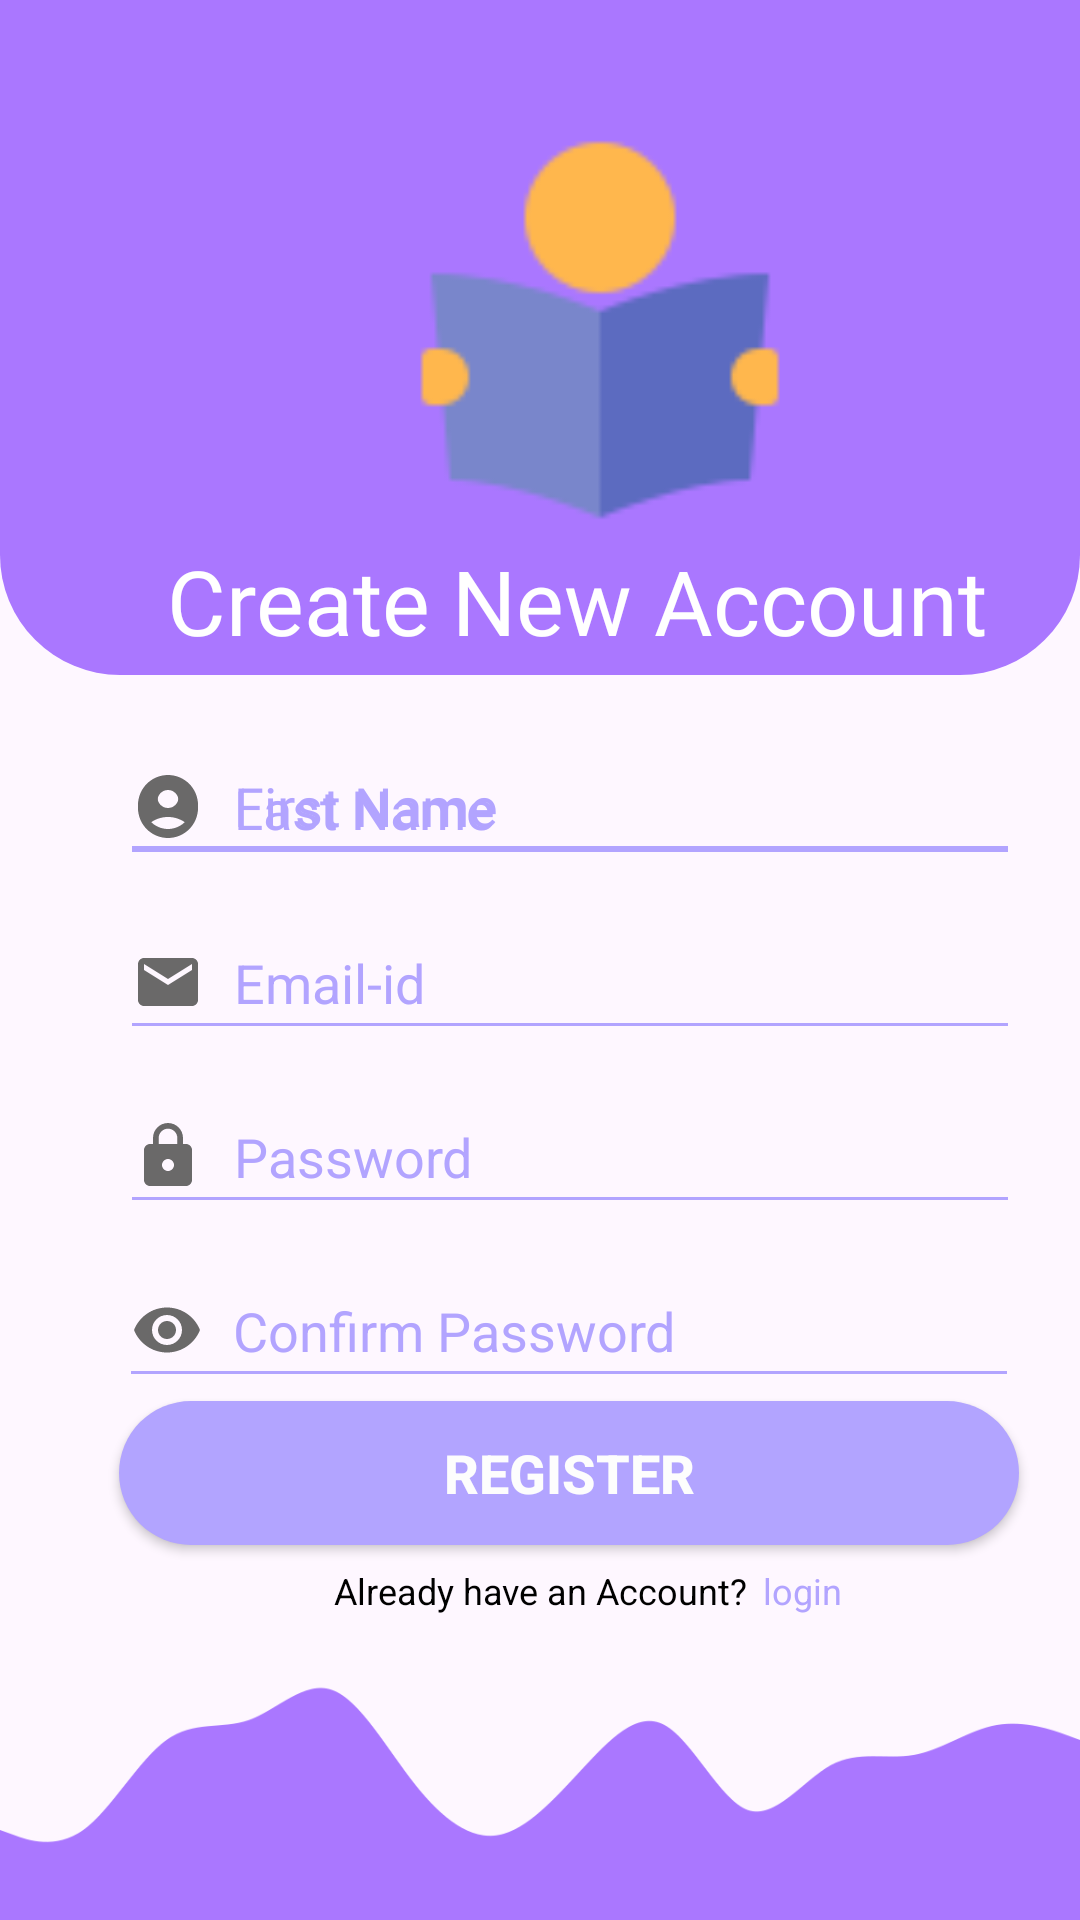

Android layout source for this screen:
<!-- AndroidManifest.xml: application theme Theme.ULib -->
<!-- res/layout/activity_register.xml -->
<?xml version="1.0" encoding="utf-8"?>
<androidx.constraintlayout.widget.ConstraintLayout xmlns:android="http://schemas.android.com/apk/res/android"
    xmlns:app="http://schemas.android.com/apk/res-auto"
    xmlns:tools="http://schemas.android.com/tools"
    android:layout_width="match_parent"
    android:layout_height="match_parent"
    tools:context=".activities.RegisterActivity">
    <RelativeLayout
        android:id="@+id/toolbar_up_re"
        android:layout_width="match_parent"
        android:layout_height="225dp"
        android:background="@drawable/shape_toolbar01"
        app:layout_constraintEnd_toEndOf="parent"
        app:layout_constraintStart_toStartOf="parent"
        app:layout_constraintTop_toTopOf="parent">
        <androidx.appcompat.widget.AppCompatImageView
            android:id="@+id/back_image"
            android:layout_width="37dp"
            android:layout_height="30dp"
            android:layout_marginStart="3dp"
            android:background="@color/dark_back"
            android:src="@drawable/baseline_arrow_back_24"
            app:layout_constraintBottom_toBottomOf="parent"
            app:layout_constraintStart_toStartOf="parent"
            app:layout_constraintTop_toTopOf="parent"
            app:layout_constraintVertical_bias="0.022" />


        <androidx.appcompat.widget.AppCompatImageView
            android:id="@+id/logo_iv"
            android:layout_width="200dp"
            android:layout_height="150dp"
            android:layout_marginStart="100dp"
            android:layout_marginTop="35dp"
            android:src="@drawable/read" />

        <TextView
            android:layout_width="350dp"
            android:layout_height="48dp"
            android:layout_marginStart="25dp"
            android:layout_marginTop="180dp"
            android:fontFamily="@font/aclonica"
            android:text="Create New Account"
            android:textAlignment="center"
            android:textColor="@color/white"
            android:textSize="30sp" />

    </RelativeLayout>


    <EditText
        android:id="@+id/first_name"
        android:layout_width="300sp"
        android:layout_height="wrap_content"
        android:layout_marginStart="20dp"
        android:layout_marginTop="18dp"
        android:autofillHints=""
        android:backgroundTint="@color/back_ground_color"
        android:drawableStart="@drawable/baseline_account_circle_24"
        android:drawablePadding="10sp"
        android:ems="10"
        android:hint="@string/first_name"
        android:inputType="text"
        android:minHeight="48dp"
        android:textAllCaps="false"
        android:textColorHint="@color/back_ground_color"
        app:layout_constraintEnd_toEndOf="parent"
        app:layout_constraintStart_toStartOf="parent"
        app:layout_constraintTop_toBottomOf="@+id/toolbar_up_re" />

    <EditText
        android:id="@+id/last_name"
        android:layout_width="300sp"
        android:layout_height="wrap_content"
        android:layout_marginStart="20dp"
        android:layout_marginTop="10dp"
        android:autofillHints=""
        android:backgroundTint="@color/back_ground_color"
        android:drawableStart="@drawable/baseline_account_circle_24"
        android:drawablePadding="10sp"
        android:ems="10"
        android:hint="@string/last_name"
        android:inputType="text"
        android:minHeight="48dp"
        android:textAlignment="viewStart"
        android:textAllCaps="false"
        android:textColorHint="@color/back_ground_color"
        app:layout_constraintBottom_toTopOf="@+id/email_et"
        app:layout_constraintEnd_toEndOf="parent"
        app:layout_constraintStart_toStartOf="parent"
        app:layout_constraintTop_toBottomOf="@+id/first_name"/>

    <EditText
        android:id="@+id/email_et"
        android:layout_width="300sp"
        android:layout_height="wrap_content"
        android:layout_marginStart="20dp"
        android:layout_marginTop="10dp"
        android:autofillHints=""
        android:backgroundTint="@color/back_ground_color"
        android:drawableStart="@drawable/baseline_email_24"
        android:drawablePadding="10sp"
        android:ems="10"
        android:hint="@string/email_id"
        android:inputType="textEmailAddress"
        android:minHeight="48dp"
        android:textAlignment="viewStart"
        android:textAllCaps="false"
        android:textColorHint="@color/back_ground_color"
        app:layout_constraintBottom_toTopOf="@id/password_et"
        app:layout_constraintEnd_toEndOf="parent"
        app:layout_constraintStart_toStartOf="parent"
        app:layout_constraintTop_toBottomOf="@+id/last_name"/>

    <EditText
        android:id="@+id/password_et"
        android:layout_width="300sp"
        android:layout_height="wrap_content"
        android:layout_marginStart="20dp"
        android:layout_marginTop="10dp"
        android:autofillHints=""
        android:backgroundTint="@color/back_ground_color"
        android:drawableStart="@drawable/baseline_lock_24"
        android:drawablePadding="10sp"
        android:ems="10"
        android:hint="@string/password_text"
        android:inputType="textPassword"
        android:maxLength="16"
        android:minHeight="48dp"
        android:textAllCaps="false"
        android:textColorHint="@color/back_ground_color"
        app:layout_constraintBottom_toTopOf="@+id/conf_password_et"
        app:layout_constraintEnd_toEndOf="parent"
        app:layout_constraintStart_toStartOf="parent"
        app:layout_constraintTop_toBottomOf="@+id/email_et" />

    <EditText
        android:id="@+id/conf_password_et"
        android:layout_width="300sp"
        android:layout_height="wrap_content"
        android:layout_marginTop="10dp"
        android:layout_marginStart="20dp"
        android:backgroundTint="@color/back_ground_color"
        android:drawableStart="@drawable/baseline_remove_red_eye_24"
        android:drawablePadding="10sp"
        android:ems="10"
        android:hint="@string/confirm_password"
        android:inputType="textPassword"
        android:minHeight="48dp"
        android:textAlignment="viewStart"
        android:textAllCaps="false"
        android:textColorHint="@color/back_ground_color"
        app:layout_constraintBottom_toTopOf="@+id/terms_cond_cbox"
        app:layout_constraintEnd_toEndOf="parent"
        app:layout_constraintHorizontal_bias="0.492"
        app:layout_constraintStart_toStartOf="parent"
        app:layout_constraintTop_toBottomOf="@+id/password_et"
        app:layout_constraintVertical_bias="0.281" />
    <CheckBox
        android:id="@+id/terms_cond_cbox"
        android:layout_width="wrap_content"
        android:layout_height="wrap_content"
        android:layout_marginStart="125dp"
        android:layout_marginTop="10dp"
        android:layout_marginEnd="125dp"
        android:text="I Agree To The Terms &amp; Condition"
        android:textColor="@color/black"
        android:textSize="12sp"
        app:layout_constraintBottom_toTopOf="@+id/register_btn"
        app:layout_constraintEnd_toEndOf="parent"
        app:layout_constraintStart_toStartOf="parent"
        app:layout_constraintTop_toBottomOf="@+id/conf_password_et"
        tools:ignore="HardcodedText" />

    <androidx.appcompat.widget.AppCompatButton
        android:id="@+id/register_btn"
        android:layout_width="300sp"
        android:layout_height="wrap_content"
        android:elevation="10dp"
        android:background="@drawable/shape_btn01"
        android:layout_marginStart="20dp"
        android:layout_marginTop="10dp"
        android:layout_marginBottom="125dp"
        android:backgroundTint="@color/back_ground_color"
        android:text="@string/register"
        android:textAlignment="center"
        android:textColor="#FDFDFD"
        android:textSize="18sp"
        android:textStyle="bold"
        app:cornerRadius="50sp"
        app:layout_constraintBottom_toBottomOf="parent"
        app:layout_constraintEnd_toEndOf="parent"
        app:layout_constraintHorizontal_bias="0.492"
        app:layout_constraintStart_toStartOf="parent" />




    <TextView
        android:id="@+id/textView4"
        android:layout_width="match_parent"
        android:layout_height="wrap_content"
        android:text="@string/already_have_an_account"
        android:textAlignment="center"
        android:textColor="@color/black"
        android:textCursorDrawable="@color/dark_back"
        android:layout_marginTop="5dp"
        android:textSize="12sp"
        app:layout_constraintBottom_toTopOf="@id/end_img"
        app:layout_constraintEnd_toEndOf="parent"
        app:layout_constraintStart_toStartOf="parent"
        app:layout_constraintTop_toBottomOf="@+id/register_btn" />

    <TextView
        android:id="@+id/login"
        android:layout_width="wrap_content"
        android:layout_height="wrap_content"
        android:layout_marginTop="5dp"
        android:layout_marginStart="175dp"
        android:text="login"
        android:textColor="@color/back_ground_color"
        android:textSize="12sp"
        app:layout_constraintStart_toStartOf="parent"
        app:layout_constraintEnd_toEndOf="parent"
        app:layout_constraintBottom_toTopOf="@id/end_img"
        app:layout_constraintTop_toBottomOf="@+id/register_btn" />
    <androidx.appcompat.widget.AppCompatImageView
        android:id="@+id/end_img"
        android:layout_width="match_parent"
        android:layout_height="100dp"
        android:src="@drawable/wave"
        android:fitsSystemWindows="true"
        android:scaleType="fitXY"
        app:layout_constraintBottom_toBottomOf="parent"
        app:layout_constraintStart_toStartOf="parent"
        app:layout_constraintEnd_toEndOf="parent"/>


</androidx.constraintlayout.widget.ConstraintLayout>
<!-- resources referenced by this layout -->
<resources>
  <color name="back_ground_color">#B2A4FF</color>
  <color name="black">#FF000000</color>
  <color name="dark_back">#AA77FF</color>
  <color name="white">#FFFFFFFF</color>
  <!-- drawable baseline_account_circle_24 (drawable) -->
  <vector android:height="24dp" android:tint="#6A6969"
      android:viewportHeight="24" android:viewportWidth="24"
      android:width="24dp" xmlns:android="http://schemas.android.com/apk/res/android">
      <path android:fillColor="@android:color/white" android:pathData="M12,2C6.48,2 2,6.48 2,12s4.48,10 10,10s10,-4.48 10,-10S17.52,2 12,2zM12,6c1.93,0 3.5,1.57 3.5,3.5S13.93,13 12,13s-3.5,-1.57 -3.5,-3.5S10.07,6 12,6zM12,20c-2.03,0 -4.43,-0.82 -6.14,-2.88C7.55,15.8 9.68,15 12,15s4.45,0.8 6.14,2.12C16.43,19.18 14.03,20 12,20z"/>
  </vector>
  <!-- drawable baseline_email_24 (drawable) -->
  <vector android:height="24dp" android:tint="#6A6969"
      android:viewportHeight="24" android:viewportWidth="24"
      android:width="24dp" xmlns:android="http://schemas.android.com/apk/res/android">
      <path android:fillColor="@android:color/white" android:pathData="M20,4L4,4c-1.1,0 -1.99,0.9 -1.99,2L2,18c0,1.1 0.9,2 2,2h16c1.1,0 2,-0.9 2,-2L22,6c0,-1.1 -0.9,-2 -2,-2zM20,8l-8,5 -8,-5L4,6l8,5 8,-5v2z"/>
  </vector>
  <!-- drawable baseline_lock_24 (drawable) -->
  <vector android:height="24dp" android:tint="#6A6969"
      android:viewportHeight="24" android:viewportWidth="24"
      android:width="24dp" xmlns:android="http://schemas.android.com/apk/res/android">
      <path android:fillColor="@android:color/white" android:pathData="M18,8h-1L17,6c0,-2.76 -2.24,-5 -5,-5S7,3.24 7,6v2L6,8c-1.1,0 -2,0.9 -2,2v10c0,1.1 0.9,2 2,2h12c1.1,0 2,-0.9 2,-2L20,10c0,-1.1 -0.9,-2 -2,-2zM12,17c-1.1,0 -2,-0.9 -2,-2s0.9,-2 2,-2 2,0.9 2,2 -0.9,2 -2,2zM15.1,8L8.9,8L8.9,6c0,-1.71 1.39,-3.1 3.1,-3.1 1.71,0 3.1,1.39 3.1,3.1v2z"/>
  </vector>
  <!-- drawable baseline_remove_red_eye_24 (drawable) -->
  <vector android:height="24dp" android:tint="#6A6969"
      android:viewportHeight="24" android:viewportWidth="24"
      android:width="24dp" xmlns:android="http://schemas.android.com/apk/res/android">
      <path android:fillColor="@android:color/white" android:pathData="M12,4.5C7,4.5 2.73,7.61 1,12c1.73,4.39 6,7.5 11,7.5s9.27,-3.11 11,-7.5c-1.73,-4.39 -6,-7.5 -11,-7.5zM12,17c-2.76,0 -5,-2.24 -5,-5s2.24,-5 5,-5 5,2.24 5,5 -2.24,5 -5,5zM12,9c-1.66,0 -3,1.34 -3,3s1.34,3 3,3 3,-1.34 3,-3 -1.34,-3 -3,-3z"/>
  </vector>
  <!-- drawable read: png bitmap (drawable, 1851 bytes) -->
  <!-- drawable shape_btn01 (drawable) -->
  <?xml version="1.0" encoding="utf-8"?>
  <shape xmlns:android="http://schemas.android.com/apk/res/android"
      android:shape="rectangle">
      <solid android:color="@color/dark_back"/>
      <corners android:radius="30dp"/>
  
  </shape>
  <!-- drawable shape_toolbar01 (drawable) -->
  <?xml version="1.0" encoding="utf-8"?>
  <shape xmlns:android="http://schemas.android.com/apk/res/android"
      android:shape="rectangle">
      <solid android:color="@color/dark_back"/>
      <corners android:bottomLeftRadius="40dp"
          android:bottomRightRadius="40dp"/>
  
  </shape>
  <!-- drawable wave: png bitmap (drawable, 5570 bytes) -->
  <string name="already_have_an_account">Already have an Account?</string>
  <string name="confirm_password">Confirm Password</string>
  <string name="email_id">Email-id</string>
  <string name="first_name">First Name</string>
  <string name="last_name">Last Name</string>
  <string name="password_text">Password</string>
  <string name="register">REGISTER</string>
  <style name="Theme.ULib" parent="Base.Theme.ULib" />
  <style name="Base.Theme.ULib" parent="Theme.Material3.DayNight.NoActionBar">
          
          
      </style>
</resources>
